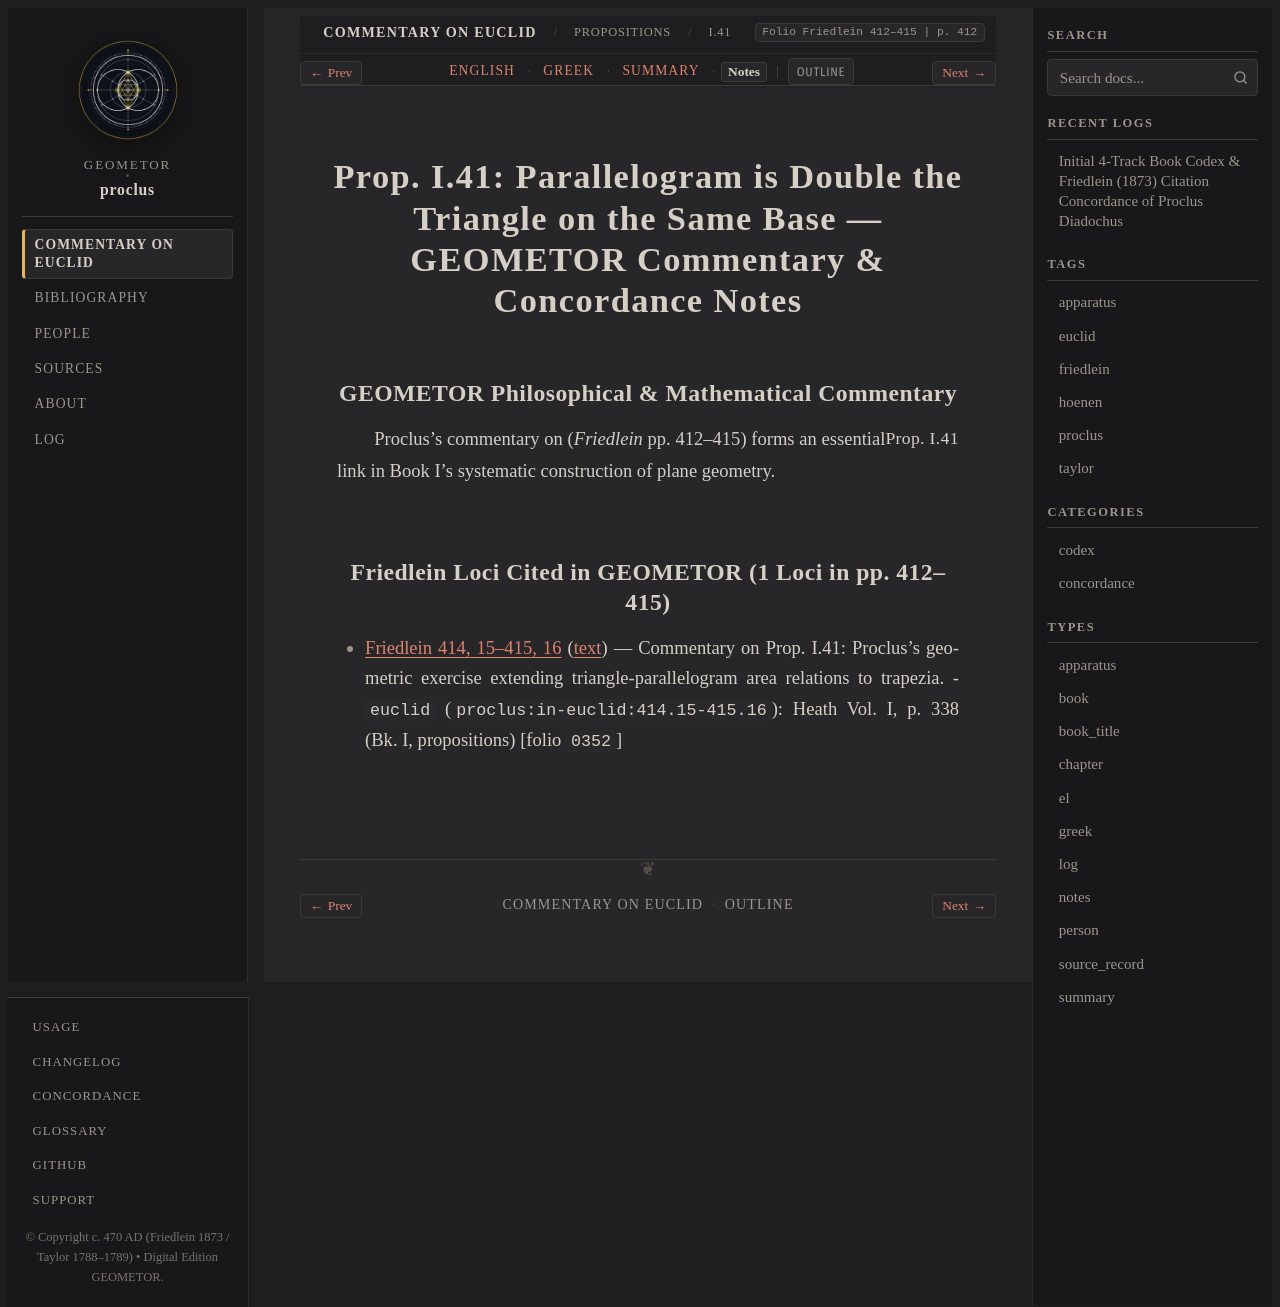

repository: geometor/proclus · page: in_euclidem/propositions/41/notes.html · generator: sphinx

:order: 41
:layout: book
:canonical_id: I.41
:breadcrumb_title: I.41
:folio: Friedlein 412–415
:book: Book I: Propositions
:type: notes
:tracks: English: index | Greek: greek | Summary: summary | Notes: notes

Prop. I.41: Parallelogram is Double the Triangle on the Same Base — GEOMETOR Commentary & Concordance Notes
===========================================================================================================

GEOMETOR Philosophical & Mathematical Commentary
------------------------------------------------

Proclus's commentary on :just:`Prop. I.41 <I.41>` (*Friedlein* pp. 412–415) forms an essential link in Book I's systematic construction of plane geometry.

Friedlein Loci Cited in GEOMETOR (1 Loci in pp. 412–415)
-------------------------------------------------------------------------

* :ref:`Friedlein 414, 15–415, 16 <conc-friedlein-414-15-415-16>` (:ref:`text <sec-prop-41>`) — Commentary on Prop. I.41: Proclus's geometric exercise extending triangle-parallelogram area relations to trapezia.
  - ``euclid`` (``proclus:in-euclid:414.15-415.16``): Heath Vol. I, p. 338 (Bk. I, propositions) [folio ``0352``]
